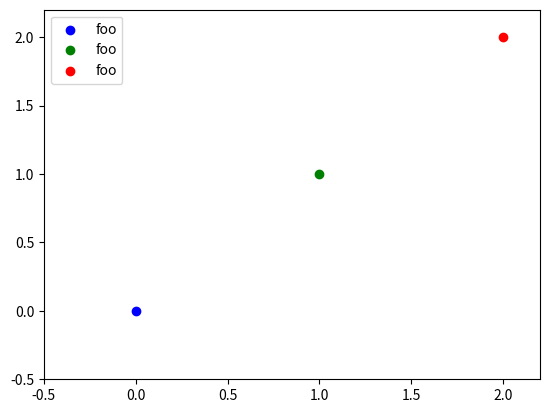

Write Python code to recreate this figure.
# [redacted]
# https://github.com/matplotlib/matplotlib/issues/1235
#
# description:
# The legend box, when using loc='best' (automatically determine best
# location), will sometimes choose a placement that cover up plotted points.

import matplotlib.pyplot as plt

colors = ['b','g','r']

# Plots 3 points. Note the number of visible points during execution
for n in range(3):
    plt.scatter([n,],[n,],color=colors[n])

# Comment out next line to disable legend
plt.legend(['foo','foo','foo'],loc='best')
plt.gca().set_xlim(-0.5, 2.2)
plt.gca().set_ylim(-0.5, 2.2)

plt.show()
